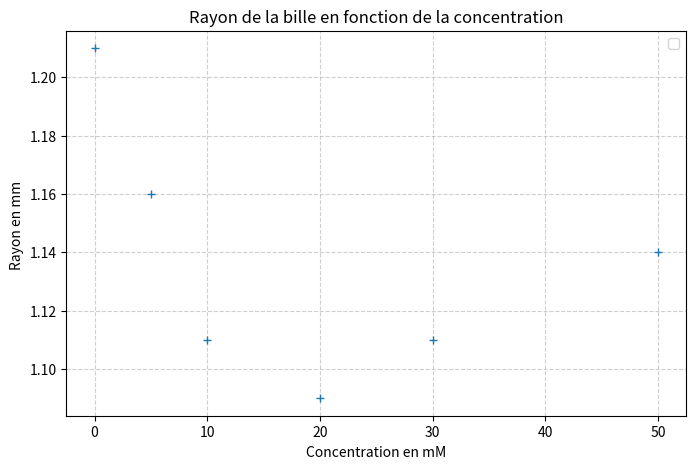

Here is the Python script that generated this plot:
import matplotlib.pyplot as plt
import numpy as np

C = np.array([0, 5, 10, 20, 30, 50])
R = np.array([1.21, 1.16, 1.11, 1.09, 1.11, 1.14])
Conc = np.array([0.1, 0.5, 1, 10]) * 10**(-3)

plt.figure(figsize=(8, 5))
plt.plot(C, R, '+')

plt.title("Rayon de la bille en fonction de la concentration")
plt.xlabel("Concentration en mM")
plt.ylabel("Rayon en mm ")

plt.grid(True, linestyle='--', alpha=0.6)
plt.legend()
plt.show()
